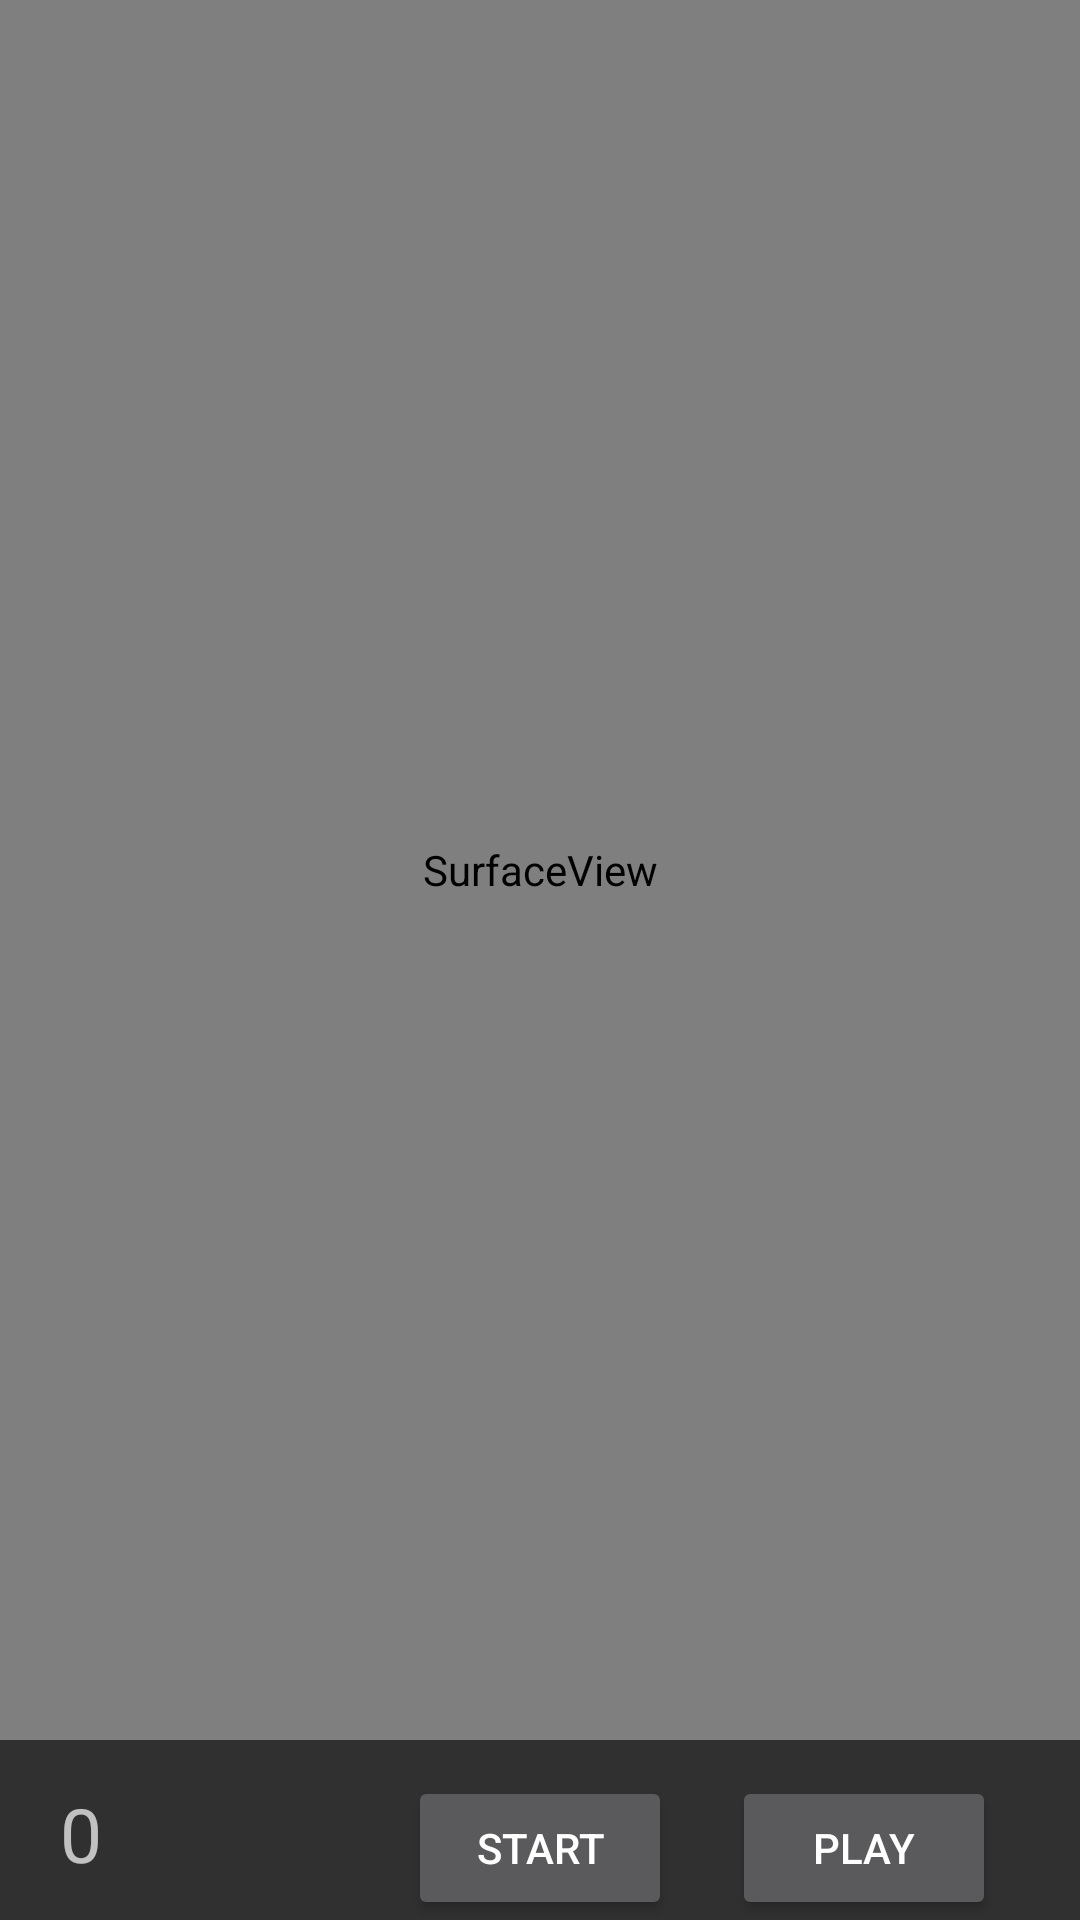

Layout XML and referenced resources for this Android screen:
<!-- AndroidManifest.xml: application theme Theme.AppCompat.NoActionBar -->
<!-- res/layout/activity_video_recorder.xml -->
<?xml version="1.0" encoding="utf-8"?>
<RelativeLayout xmlns:android="http://schemas.android.com/apk/res/android"
    android:layout_width="match_parent"
    android:layout_height="match_parent">

    <SurfaceView
        android:id="@+id/surfaceview"
        android:layout_width="match_parent"
        android:layout_marginBottom="60dp"
        android:layout_height="match_parent" />

    <ImageView
        android:id="@+id/imageview"
        android:layout_width="match_parent"
        android:layout_height="match_parent"
        android:layout_marginBottom="60dp"
        android:src="@mipmap/logo"/>

    <Button
        android:id="@+id/btnStartStop"
        android:layout_width="wrap_content"
        android:layout_height="wrap_content"
        android:layout_centerHorizontal="true"
        android:layout_alignParentBottom="true"
        android:text="Start"/>

    <Button
        android:id="@+id/btnPlayVideo"
        android:layout_width="wrap_content"
        android:layout_height="wrap_content"
        android:layout_alignParentBottom="true"
        android:layout_toRightOf="@id/btnStartStop"
        android:text="Play"
        android:layout_marginLeft="20dp"/>

    <TextView
        android:id="@+id/text"
        android:layout_width="wrap_content"
        android:layout_height="wrap_content"
        android:textSize="25sp"
        android:text="0"
        android:layout_alignParentBottom="true"
        android:layout_marginBottom="12dp"
        android:layout_marginLeft="20dp"/>

</RelativeLayout>
<!-- resources referenced by this layout -->
<resources>

</resources>
